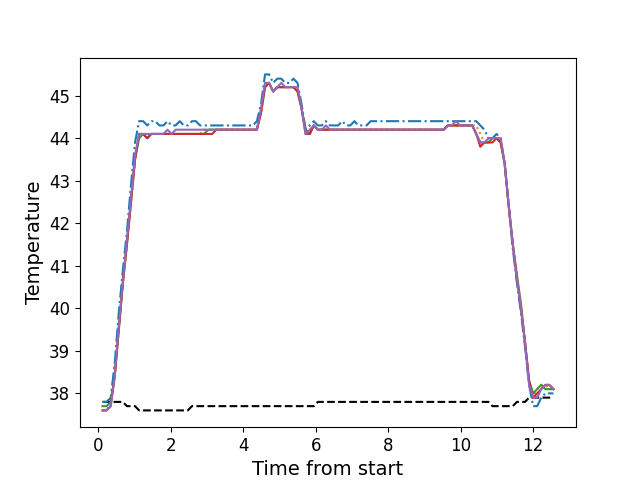

Data behind this chart, as committed beside it:
, times, neutral, z1, z2, z3, z4, z5
0, 0.1216, 37.8, 37.8, 37.6, 37.7, 37.6, 37.6
1, 0.2333, 37.8, 37.8, 37.6, 37.7, 37.6, 37.6
2, 0.3459, 37.8, 37.9, 37.8, 37.8, 37.7, 37.7
3, 0.4569, 37.8, 38.7, 38.4, 38.4, 38.4, 38.4
4, 0.5695, 37.8, 39.9, 39.5, 39.5, 39.5, 39.6
5, 0.6821, 37.8, 40.9, 40.6, 40.6, 40.6, 40.6
6, 0.7933, 37.7, 41.8, 41.5, 41.5, 41.5, 41.6
7, 0.906, 37.7, 42.9, 42.5, 42.5, 42.5, 42.6
8, 1.018, 37.7, 43.9, 43.5, 43.5, 43.5, 43.6
9, 1.13, 37.6, 44.4, 44.1, 44.0, 44.1, 44.1
10, 1.243, 37.6, 44.4, 44.1, 44.1, 44.1, 44.1
11, 1.354, 37.6, 44.3, 44.0, 44.0, 44.0, 44.1
12, 1.467, 37.6, 44.4, 44.1, 44.1, 44.1, 44.1
13, 1.579, 37.6, 44.4, 44.1, 44.1, 44.1, 44.1
14, 1.69, 37.6, 44.3, 44.1, 44.1, 44.1, 44.1
15, 1.803, 37.6, 44.3, 44.1, 44.1, 44.1, 44.1
16, 1.914, 37.6, 44.4, 44.1, 44.1, 44.1, 44.2
17, 2.027, 37.6, 44.3, 44.1, 44.1, 44.1, 44.1
18, 2.139, 37.6, 44.3, 44.1, 44.1, 44.1, 44.2
19, 2.251, 37.6, 44.4, 44.1, 44.1, 44.1, 44.2
20, 2.363, 37.6, 44.3, 44.1, 44.1, 44.1, 44.2
21, 2.475, 37.6, 44.3, 44.1, 44.1, 44.1, 44.2
22, 2.587, 37.7, 44.4, 44.1, 44.1, 44.1, 44.2
23, 2.699, 37.7, 44.4, 44.1, 44.1, 44.1, 44.2
24, 2.811, 37.7, 44.3, 44.1, 44.1, 44.1, 44.2
25, 2.923, 37.7, 44.3, 44.2, 44.1, 44.1, 44.2
26, 3.035, 37.7, 44.3, 44.2, 44.2, 44.1, 44.2
27, 3.148, 37.7, 44.3, 44.2, 44.2, 44.1, 44.2
28, 3.259, 37.7, 44.3, 44.2, 44.2, 44.2, 44.2
29, 3.371, 37.7, 44.3, 44.2, 44.2, 44.2, 44.2
30, 3.485, 37.7, 44.3, 44.2, 44.2, 44.2, 44.2
31, 3.595, 37.7, 44.3, 44.2, 44.2, 44.2, 44.2
32, 3.708, 37.7, 44.3, 44.2, 44.2, 44.2, 44.2
33, 3.82, 37.7, 44.3, 44.2, 44.2, 44.2, 44.2
34, 3.932, 37.7, 44.3, 44.2, 44.2, 44.2, 44.2
35, 4.044, 37.7, 44.3, 44.2, 44.2, 44.2, 44.2
36, 4.156, 37.7, 44.3, 44.2, 44.2, 44.2, 44.2
37, 4.268, 37.7, 44.3, 44.2, 44.2, 44.2, 44.2
38, 4.38, 37.7, 44.4, 44.2, 44.2, 44.2, 44.2
39, 4.492, 37.7, 44.8, 44.6, 44.6, 44.6, 44.7
40, 4.604, 37.7, 45.5, 45.2, 45.2, 45.2, 45.3
41, 4.716, 37.7, 45.5, 45.3, 45.3, 45.3, 45.3
42, 4.829, 37.7, 45.3, 45.1, 45.1, 45.1, 45.1
43, 4.941, 37.7, 45.4, 45.2, 45.2, 45.2, 45.2
44, 5.052, 37.7, 45.4, 45.2, 45.2, 45.2, 45.3
45, 5.165, 37.7, 45.3, 45.2, 45.2, 45.2, 45.2
46, 5.277, 37.7, 45.3, 45.2, 45.2, 45.2, 45.2
47, 5.388, 37.7, 45.4, 45.2, 45.2, 45.2, 45.2
48, 5.501, 37.7, 45.3, 45.1, 45.1, 45.1, 45.2
49, 5.612, 37.7, 44.8, 44.7, 44.7, 44.7, 44.7
50, 5.725, 37.7, 44.2, 44.1, 44.2, 44.1, 44.1
51, 5.837, 37.7, 44.3, 44.1, 44.1, 44.1, 44.2
52, 5.949, 37.7, 44.4, 44.3, 44.3, 44.3, 44.3
53, 6.061, 37.8, 44.3, 44.2, 44.2, 44.2, 44.2
54, 6.173, 37.8, 44.3, 44.2, 44.2, 44.2, 44.2
55, 6.285, 37.8, 44.4, 44.2, 44.2, 44.2, 44.3
56, 6.398, 37.8, 44.3, 44.2, 44.2, 44.2, 44.2
57, 6.509, 37.8, 44.3, 44.2, 44.2, 44.2, 44.2
58, 6.621, 37.8, 44.3, 44.2, 44.2, 44.2, 44.2
59, 6.733, 37.8, 44.4, 44.2, 44.2, 44.2, 44.2
... 52 more rows
